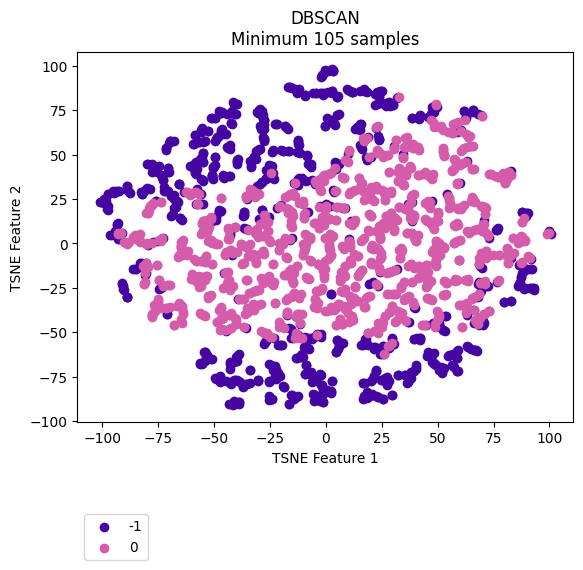

The file beside this chart, header and first rows:
vehicle, ride, cluster, TSNE_f1, TSNE_f2
Vehicle_1, events_4595074, -1, -13.32, -86.74
Vehicle_1, events_4596154, -1, -15.4, -85.12
Vehicle_1, events_4613800, -1, -12.27, -86.07
Vehicle_1, events_4615977, -1, -18.71, -80.88
Vehicle_1, events_4617067, -1, -46.67, -77.3
Vehicle_1, events_4635057, -1, -38.8, -89.49
Vehicle_1, events_4635736, -1, -4.394, -86.85
Vehicle_1, events_4636811, -1, -47.35, -75.34
Vehicle_1, events_4637203, -1, -20.58, -74.9
Vehicle_1, events_4637536, -1, -4.908, -88.1
Vehicle_1, events_4653595, -1, -47.35, -78.05
Vehicle_1, events_4654690, -1, -2.364, -73.3
Vehicle_1, events_4656079, -1, -23.94, -87.74
Vehicle_1, events_4656440, 0, -63.98, -39.93
Vehicle_1, events_4673501, -1, -22.01, -75.1
Vehicle_1, events_4674841, -1, -35.37, -79.05
Vehicle_1, events_4675138, -1, -14.12, -87.44
Vehicle_1, events_4695799, -1, -7.094, -73.5
Vehicle_1, events_4697405, -1, -3.98, -77.25
Vehicle_1, events_4697940, -1, -42.32, -78.98
Vehicle_1, events_4698272, -1, -36.94, -80.25
Vehicle_1, events_4718376, -1, -39.75, -77.13
Vehicle_1, events_4722712, -1, -1.264, -82.27
Vehicle_1, events_4744452, -1, -2.425, -73.93
Vehicle_1, events_4765946, -1, -4.013, -87.01
Vehicle_1, events_4768346, 0, -0.957, -17.93
Vehicle_1, events_4769562, -1, -4.923, -85.62
Vehicle_1, events_4770262, -1, -1.452, -84.76
Vehicle_1, events_4792086, -1, -3.919, -75.21
Vehicle_1, events_4793264, -1, -25.32, -88.36
Vehicle_1, events_4793684, -1, -38.58, -90.41
Vehicle_1, events_4810071, -1, -1.31, -84.15
Vehicle_1, events_4811705, -1, -4.669, -76.04
Vehicle_1, events_4813043, -1, -1.05, -89.4
Vehicle_1, events_4853176, -1, -38.6, -89.07
Vehicle_1, events_4856335, -1, 87.31, -18.78
Vehicle_1, events_4857010, -1, -2.268, -73.98
Vehicle_1, events_4858154, -1, -46.88, -76.68
Vehicle_1, events_4858835, -1, -25.18, -86.19
Vehicle_1, events_4878783, -1, -6.321, -74.63
Vehicle_1, events_4883779, -1, -22.11, -75.43
Vehicle_1, events_4885327, -1, -57.44, 30.46
Vehicle_1, events_4885992, -1, 87.28, -18.96
Vehicle_1, events_4886235, -1, -1.193, -89.36
Vehicle_1, events_4886994, 0, 52.65, -21.06
Vehicle_1, events_4913081, -1, -13.55, -86.74
Vehicle_1, events_4914311, -1, -21.97, -73.85
Vehicle_1, events_4914734, -1, -22.59, -72.52
Vehicle_1, events_4915035, -1, -63.26, 29.22
Vehicle_1, events_4939965, -1, -7.679, -73.52
Vehicle_1, events_4941555, -1, -24.3, -87.46
Vehicle_1, events_4941998, -1, -34.02, -78.68
Vehicle_1, events_4942202, -1, -41.05, -76.99
Vehicle_1, events_4942422, -1, -41.42, -90.56
Vehicle_1, events_4964829, -1, -15.29, -85.23
Vehicle_1, events_4967282, -1, -57.95, 38.81
Vehicle_1, events_4967949, -1, -10.95, -62.89
Vehicle_1, events_4989537, -1, -16.66, -90.35
Vehicle_1, events_4991921, -1, -4.866, -76.19
Vehicle_1, events_4993778, 0, -43.07, 3.391
... 2,111 more rows
